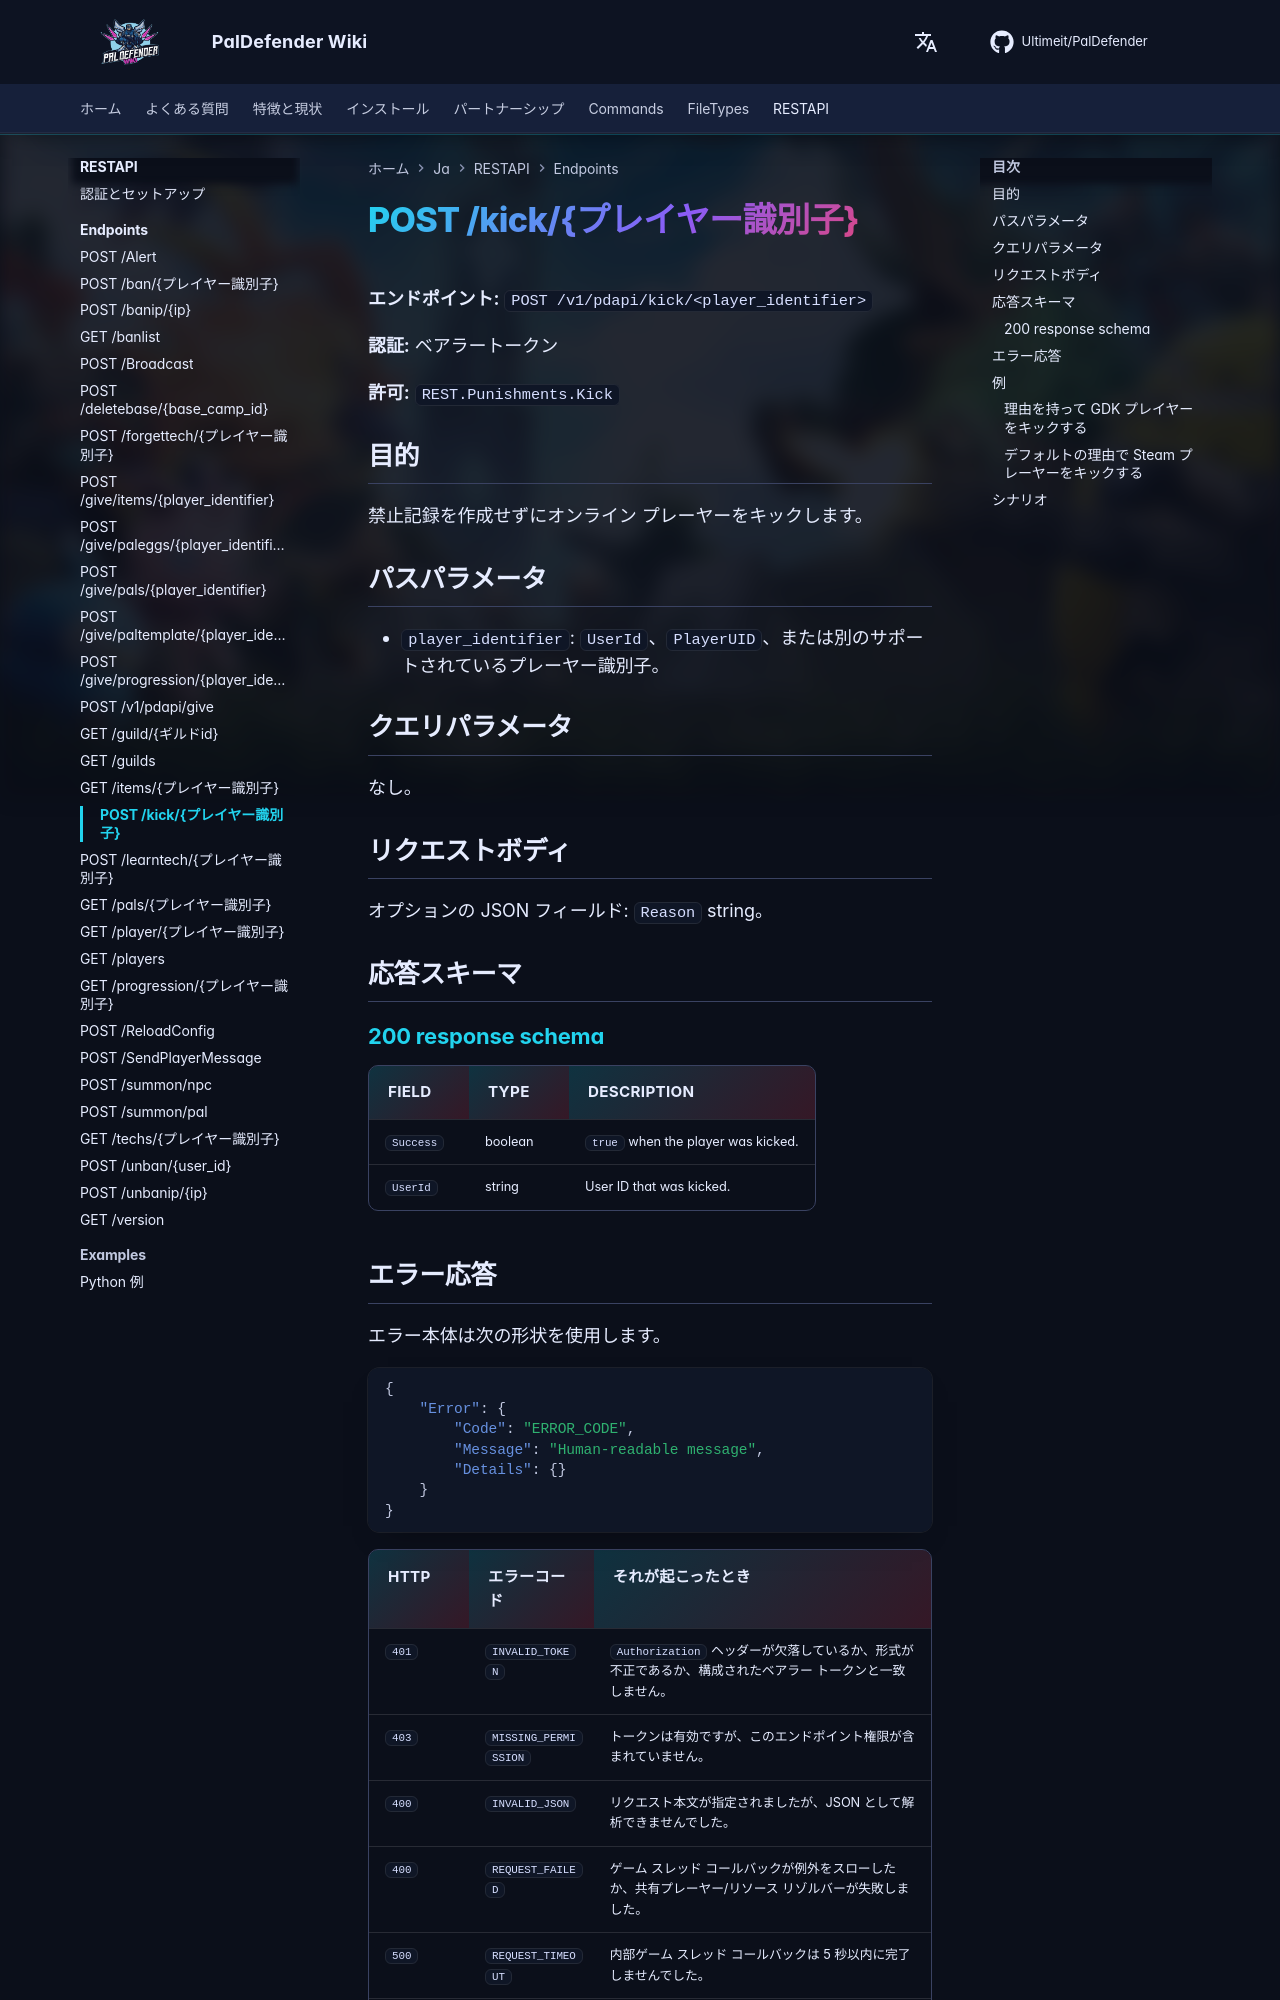

repository: Ultimeit/PalDefender · page: ja/RESTAPI/Endpoints/kick/index.html · generator: mkdocs

# POST /kick/{プレイヤー識別子}



**エンドポイント:** `POST /v1/pdapi/kick/<player_identifier>`

**認証:** ベアラートークン

**許可:** `REST.Punishments.Kick`

## 目的

禁止記録を作成せずにオンライン プレーヤーをキックします。

## パスパラメータ

- `player_identifier`: `UserId`、`PlayerUID`、または別のサポートされているプレーヤー識別子。

## クエリパラメータ

なし。

## リクエストボディ

オプションの JSON フィールド: `Reason` string。

## 応答スキーマ

--8<-- "_snippets/restapi/schemas/kick.md"
